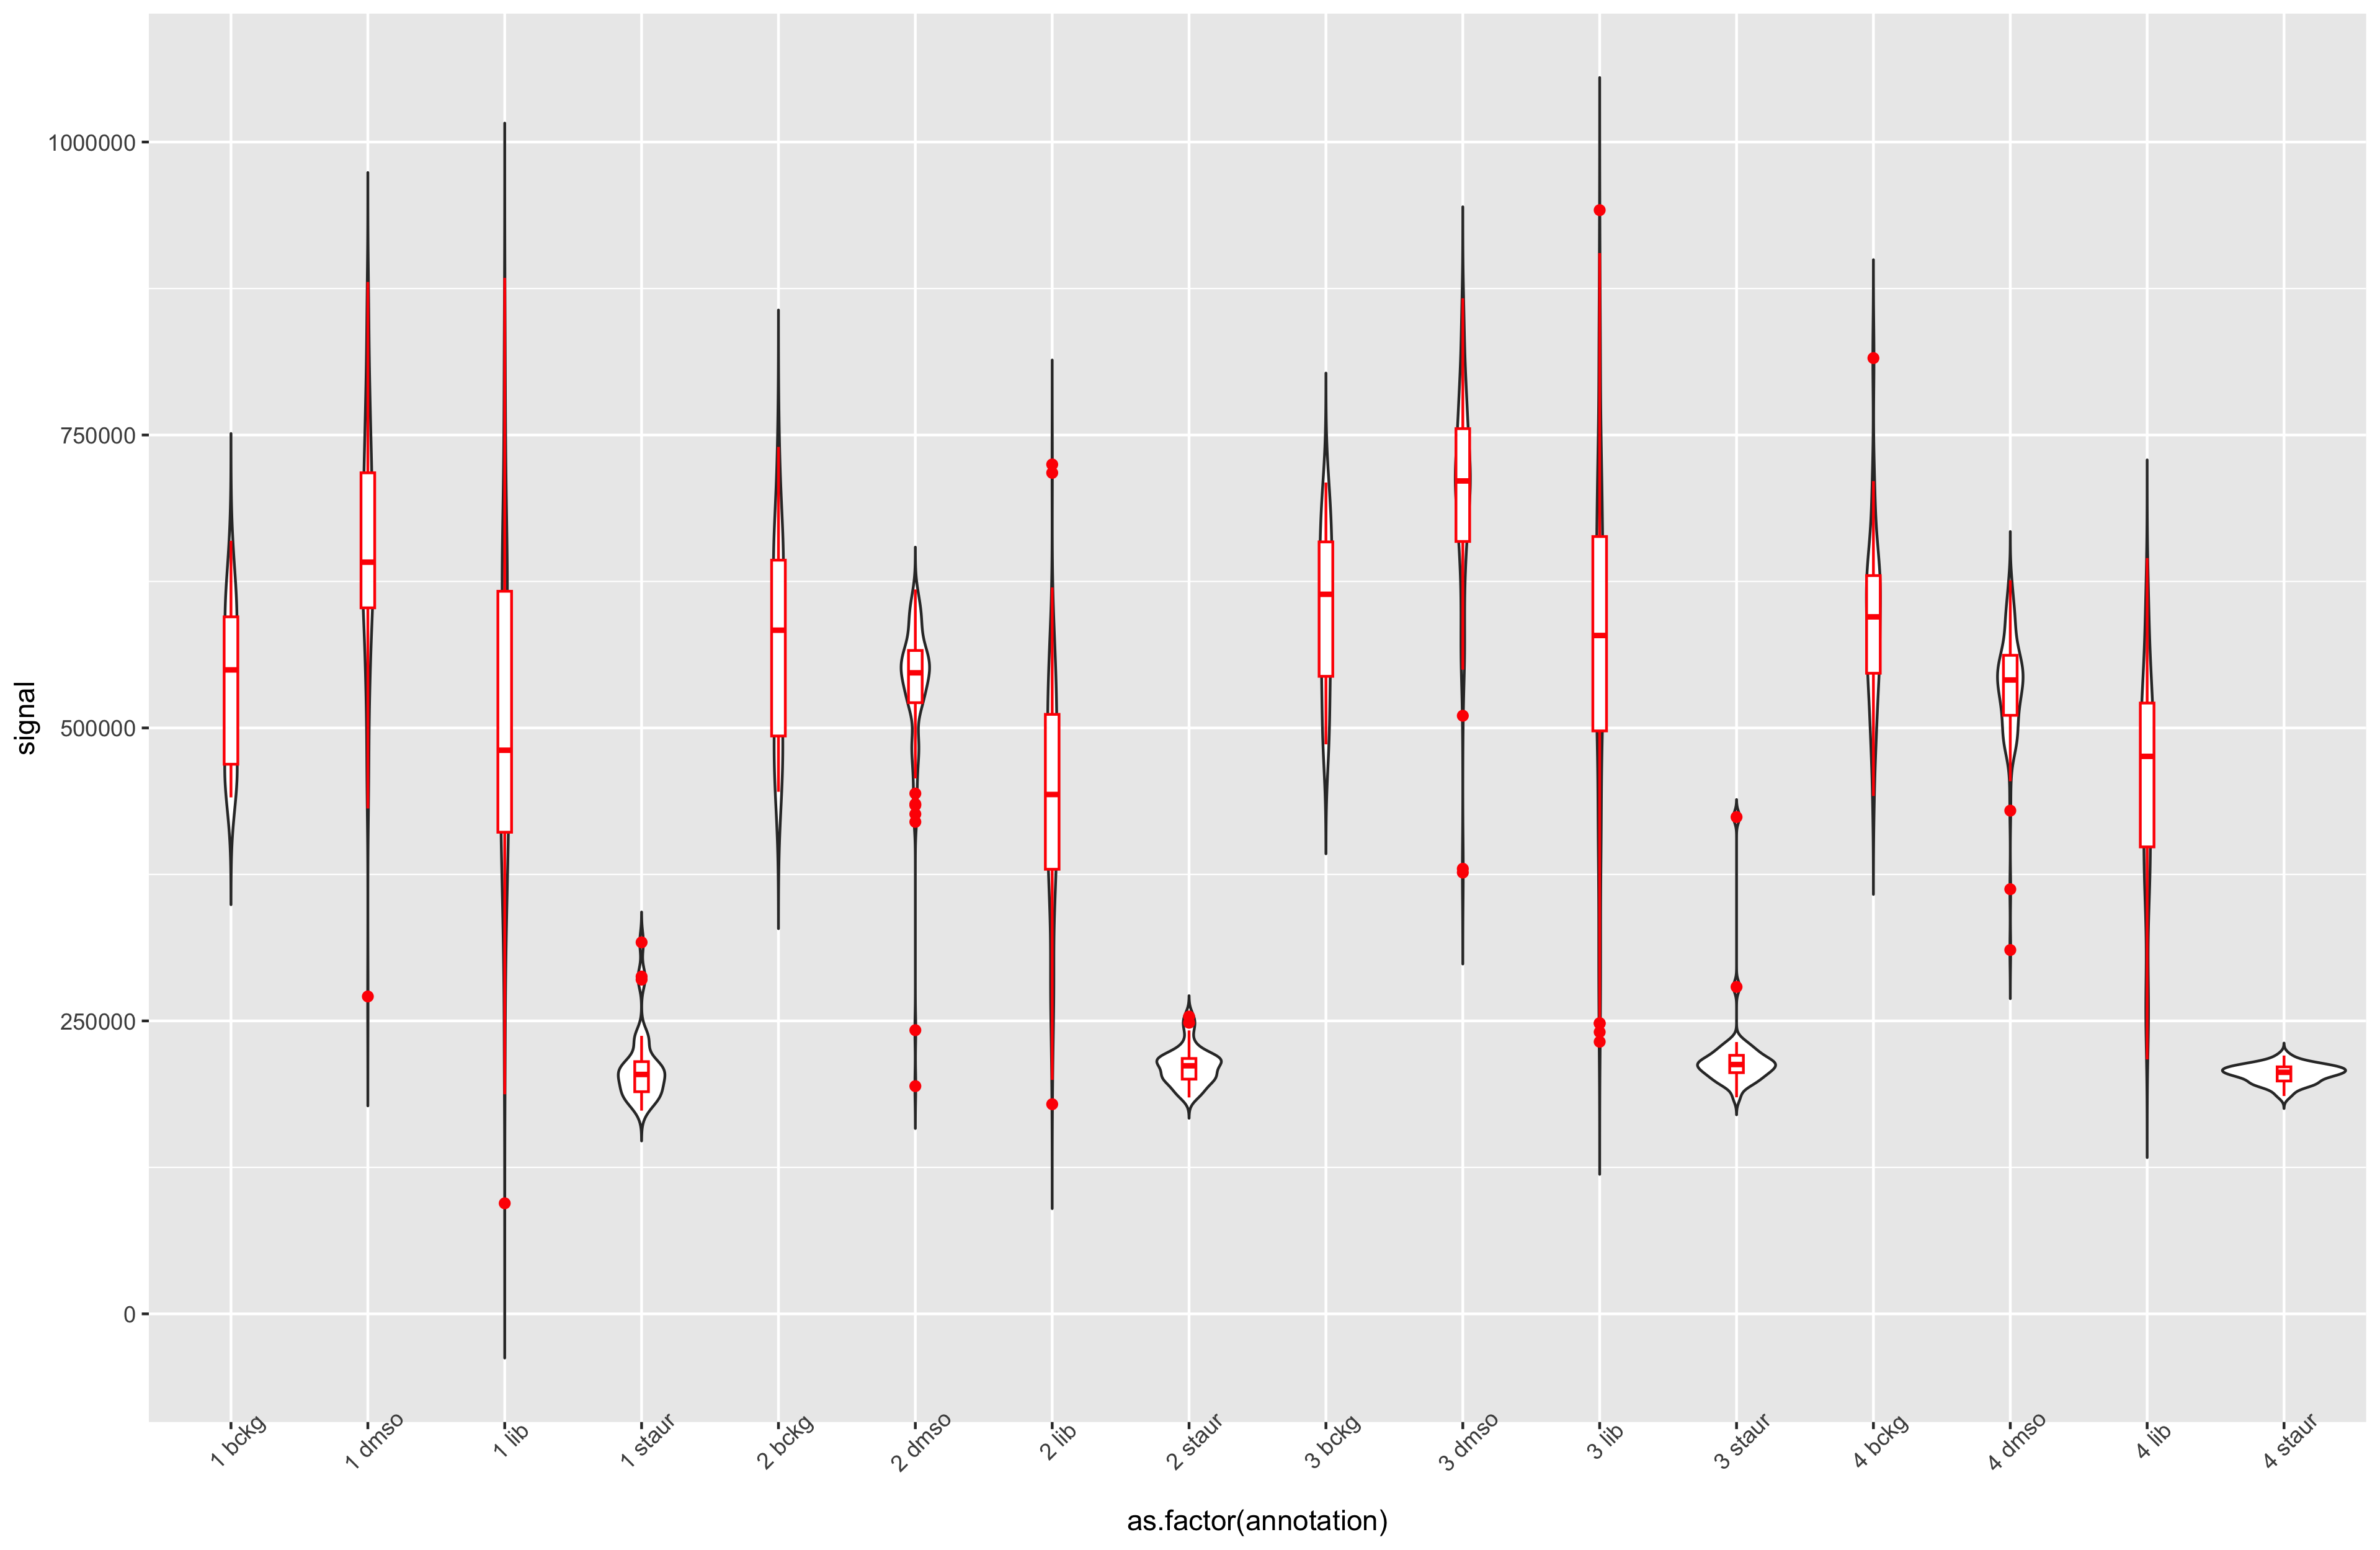

The data file committed next to this chart (first rows):
groups, Avg_1, Avg_2, Avg_3, Avg_4, SD_1, SD_2, SD_3, SD_4
bckg, 536133, 573989, 600785, 590897, 67810, 86492, 69182, 73568
dmso, 652748, 534135, 699201, 534857, 103973, 64281, 87619, 48493
lib, 507576, 439187, 568082, 458638, 144469, 97476, 143887, 92462
staur, 211592, 211755, 220168, 204736, 32611, 16521, 40537, 7880
